Run: headless pygame with SDL's dummy video driver; simulated clock (each Clock.tick advances the game by its frame time, no real sleeping); random seed 0; keys injected as events and as key.get_pressed() state; no mouse input.
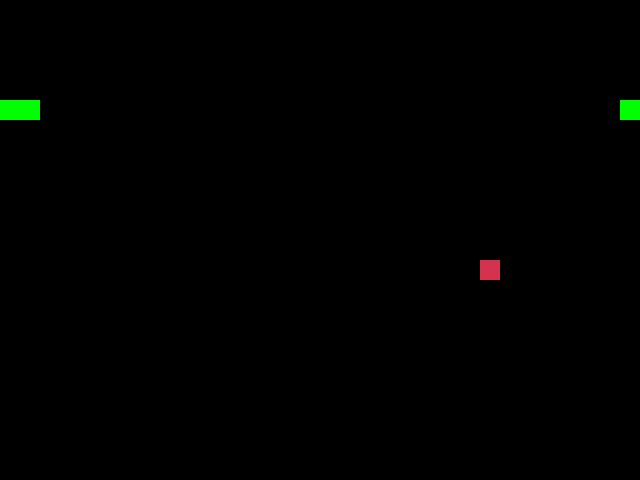
Frame 1 of 4 · flips 1–60 · no input
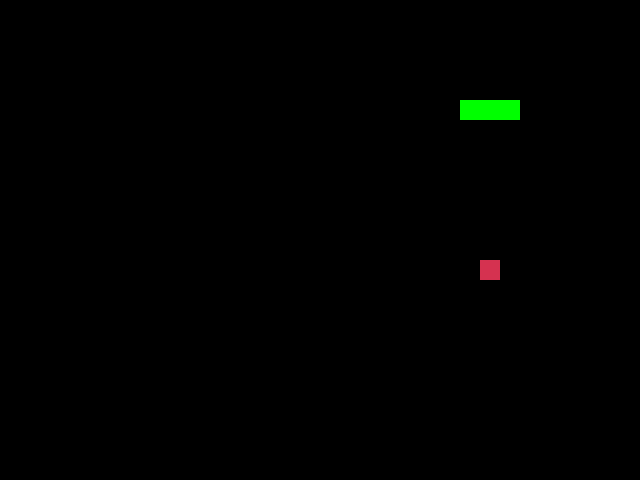
Frame 2 of 4 · flips 61–180 · tapped SPACE, RETURN · held RIGHT (→), D
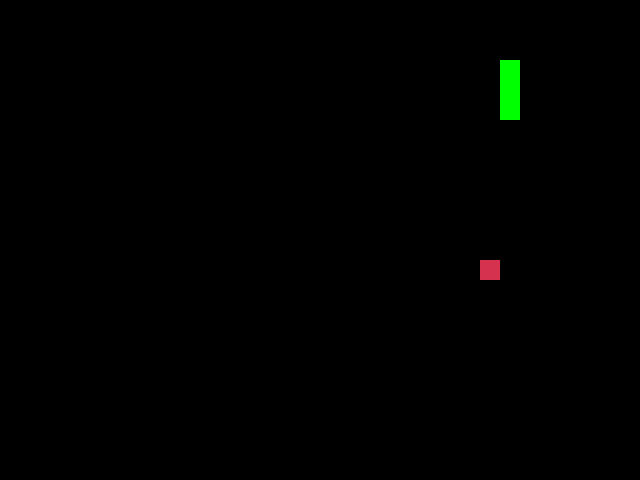
Frame 3 of 4 · flips 181–300 · held DOWN (↓), S
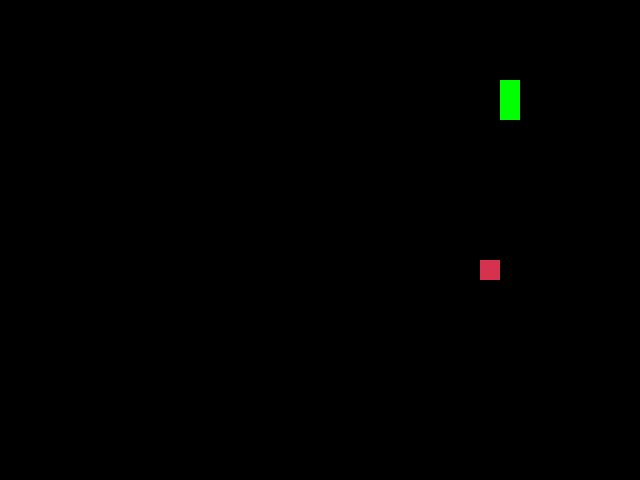
Frame 4 of 4 · flips 301–420 · held LEFT (←), A, UP (↑), W

The pygame program that drew these frames:

import pygame
import random

# Initialize pygame
pygame.init()

# Colors
WHITE = (255, 255, 255)
RED = (213, 50, 80)
GREEN = (0, 255, 0)
BLACK = (0, 0, 0)

# Game dimensions
WIDTH, HEIGHT = 640, 480
CELL_SIZE = 20

screen = pygame.display.set_mode((WIDTH, HEIGHT))
pygame.display.set_caption("Snake Game")

# Directions
LEFT = (-1, 0)
RIGHT = (1, 0)
UP = (0, -1)
DOWN = (0, 1)

class Snake:
    def __init__(self):
        self.body = [(5, 5), (4, 5), (3, 5)]
        self.direction = RIGHT

    def move(self):
        head_x, head_y = self.body[0]
        new_dir_x, new_dir_y = self.direction
        new_head = ((head_x + new_dir_x) % (WIDTH // CELL_SIZE), (head_y + new_dir_y) % (HEIGHT // CELL_SIZE))
        self.body = [new_head] + self.body[:-1]

    def grow(self):
        head_x, head_y = self.body[0]
        new_dir_x, new_dir_y = self.direction
        new_head = ((head_x + new_dir_x) % (WIDTH // CELL_SIZE), (head_y + new_dir_y) % (HEIGHT // CELL_SIZE))
        self.body = [new_head] + self.body

    def collide(self):
        return self.body[0] in self.body[1:]

def draw_snake(snake):
    for segment in snake.body:
        pygame.draw.rect(screen, GREEN, (segment[0] * CELL_SIZE, segment[1] * CELL_SIZE, CELL_SIZE, CELL_SIZE))

def main():
    snake = Snake()
    food = (random.randint(0, (WIDTH // CELL_SIZE) - 1), random.randint(0, (HEIGHT // CELL_SIZE) - 1))
    clock = pygame.time.Clock()
    running = True

    while running:
        screen.fill(BLACK)

        for event in pygame.event.get():
            if event.type == pygame.QUIT:
                running = False
            if event.type == pygame.KEYDOWN:
                if event.key == pygame.K_LEFT and snake.direction != RIGHT:
                    snake.direction = LEFT
                if event.key == pygame.K_RIGHT and snake.direction != LEFT:
                    snake.direction = RIGHT
                if event.key == pygame.K_UP and snake.direction != DOWN:
                    snake.direction = UP
                if event.key == pygame.K_DOWN and snake.direction != UP:
                    snake.direction = DOWN

        snake.move()

        # Check if snake ate the food
        if snake.body[0] == food:
            snake.grow()
            food = (random.randint(0, (WIDTH // CELL_SIZE) - 1), random.randint(0, (HEIGHT // CELL_SIZE) - 1))

        # Check collision with itself
        if snake.collide():
            running = False

        draw_snake(snake)
        pygame.draw.rect(screen, RED, (food[0] * CELL_SIZE, food[1] * CELL_SIZE, CELL_SIZE, CELL_SIZE))
        pygame.display.flip()
        clock.tick(10)

    pygame.quit()

if __name__ == "__main__":
    main()
